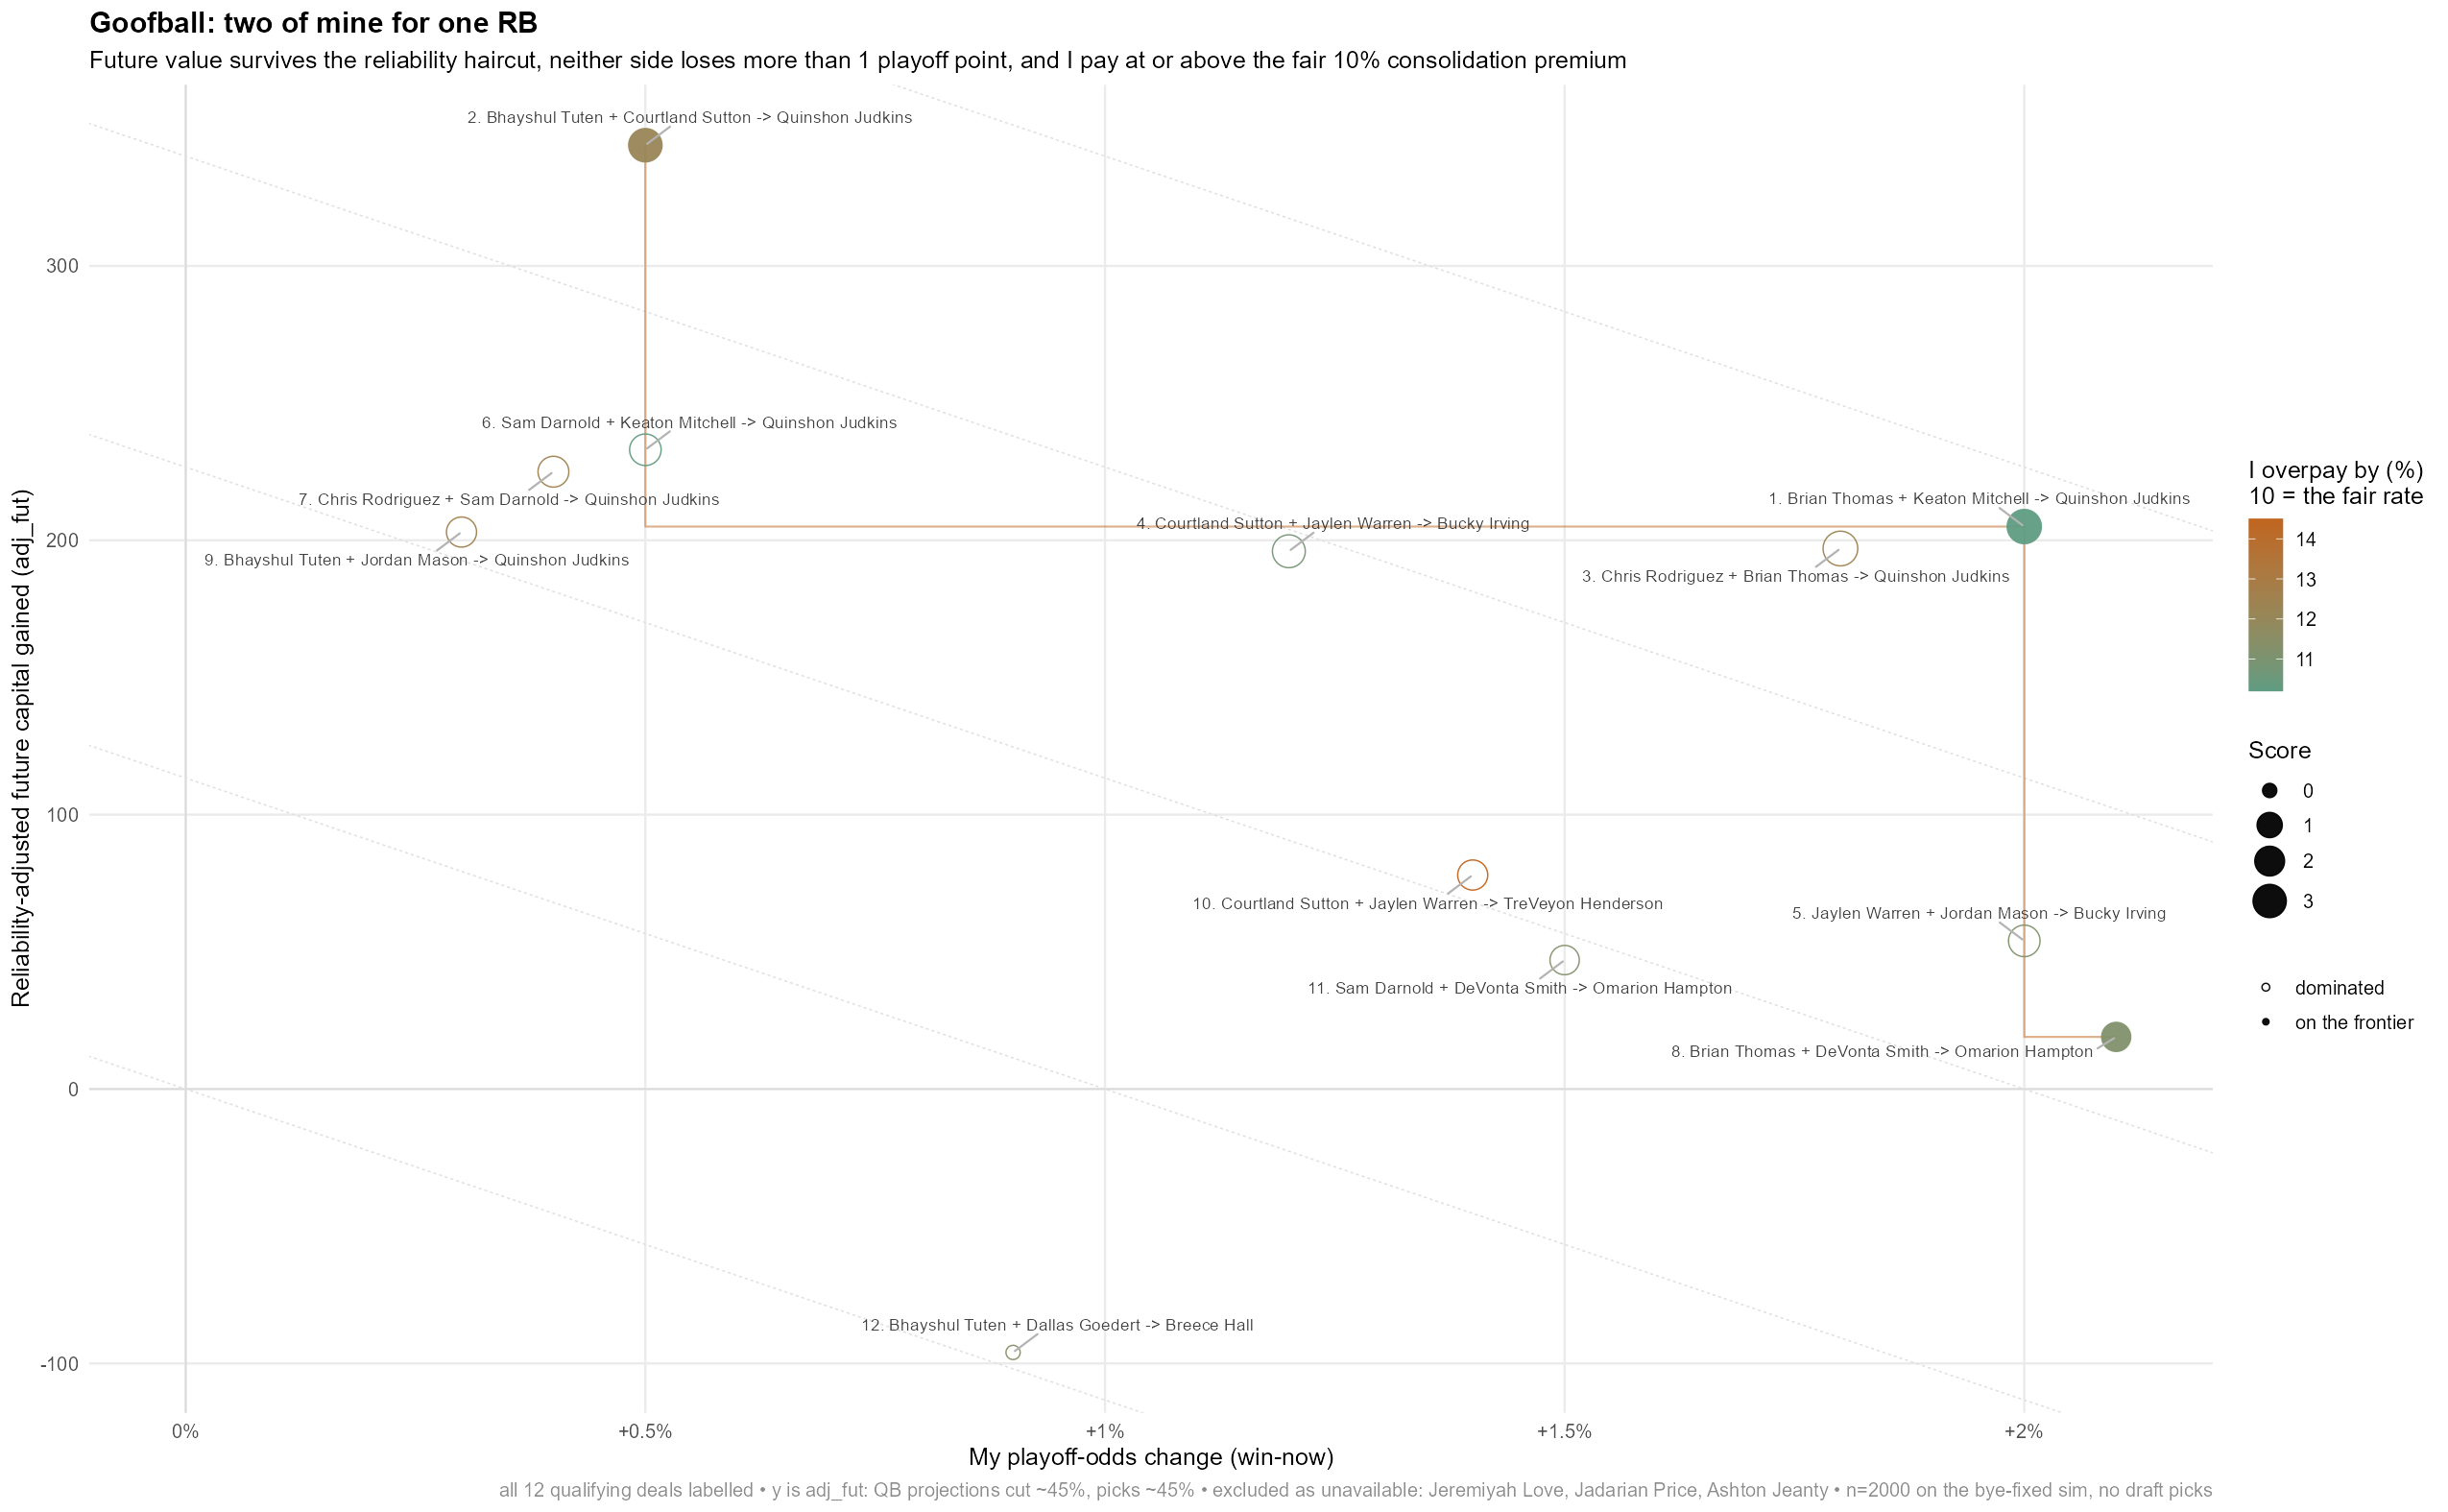

Source data for this figure (header and first rows):
rank, pareto, team, send, receive, overpay, fair, opp_edge, send_value, recv_value, mine_pl, opp_pl, fut, adj_fut, score, grade, win_win, backfill, opp_drop
1, TRUE, That's so Ravens, Brian Thomas + Keaton Mitchell, Quinshon Judkins, 10.2, 10, 0.2, 4102, 3721, 2, -0.4, 205, 205, 3.8, D, FALSE, Aaron Rodgers, Eli Heidenreich
2, TRUE, That's so Ravens, Bhayshul Tuten + Courtland Sutton, Quinshon Judkins, 12.2, 10, 2.2, 4174, 3721, 0.5, 2.4, 344, 344, 3.5, D, TRUE, Aaron Rodgers, Eli Heidenreich
3, FALSE, That's so Ravens, Chris Rodriguez + Brian Thomas, Quinshon Judkins, 12.4, 10, 2.4, 4183, 3721, 1.8, 0, 197, 197, 3.5, D, FALSE, Aaron Rodgers, Eli Heidenreich
4, FALSE, K Stafford isn't Worthy, Courtland Sutton + Jaylen Warren, Bucky Irving, 10.8, 10, 0.8, 3458, 3121, 1.2, 2.1, 196, 196, 2.9, D, TRUE, Aaron Rodgers, Adam Randall
5, FALSE, K Stafford isn't Worthy, Jaylen Warren + Jordan Mason, Bucky Irving, 11.2, 10, 1.2, 3472, 3121, 2, 1.3, 54, 54, 2.5, D, TRUE, Aaron Rodgers, Adam Randall
6, FALSE, That's so Ravens, Sam Darnold + Keaton Mitchell, Quinshon Judkins, 10.3, 10, 0.3, 4106, 3721, 0.5, -0.6, 629, 233, 2.5, D, FALSE, Aaron Rodgers, Eli Heidenreich
7, FALSE, That's so Ravens, Chris Rodriguez + Sam Darnold, Quinshon Judkins, 12.5, 10, 2.5, 4187, 3721, 0.4, -0.4, 621, 225, 2.3, D, FALSE, Aaron Rodgers, Eli Heidenreich
8, TRUE, Beef Blitzkrieg, Brian Thomas + DeVonta Smith, Omarion Hampton, 11.2, 10, 1.2, 6427, 5778, 2.1, 2.5, 19, 19, 2.2, D, TRUE, Aaron Rodgers, Kevin Coleman
9, FALSE, That's so Ravens, Bhayshul Tuten + Jordan Mason, Quinshon Judkins, 12.6, 10, 2.6, 4188, 3721, 0.3, 2, 203, 203, 2.1, D, TRUE, Aaron Rodgers, Eli Heidenreich
10, FALSE, That's so Ravens, Courtland Sutton + Jaylen Warren, TreVeyon Henderson, 14.5, 10, 4.5, 3458, 3021, 1.4, 2, 78, 78, 2.1, D, TRUE, Aaron Rodgers, Eli Heidenreich
11, FALSE, Beef Blitzkrieg, Sam Darnold + DeVonta Smith, Omarion Hampton, 11.3, 10, 1.3, 6431, 5778, 1.5, 0.9, 443, 47, 1.9, D, TRUE, Aaron Rodgers, Kevin Coleman
12, FALSE, Galletti, Bhayshul Tuten + Dallas Goedert, Breece Hall, 11.4, 10, 1.4, 4069, 3651, 0.9, 0.9, 3, -96, 0, D, TRUE, Aaron Rodgers, Bauer Sharp
